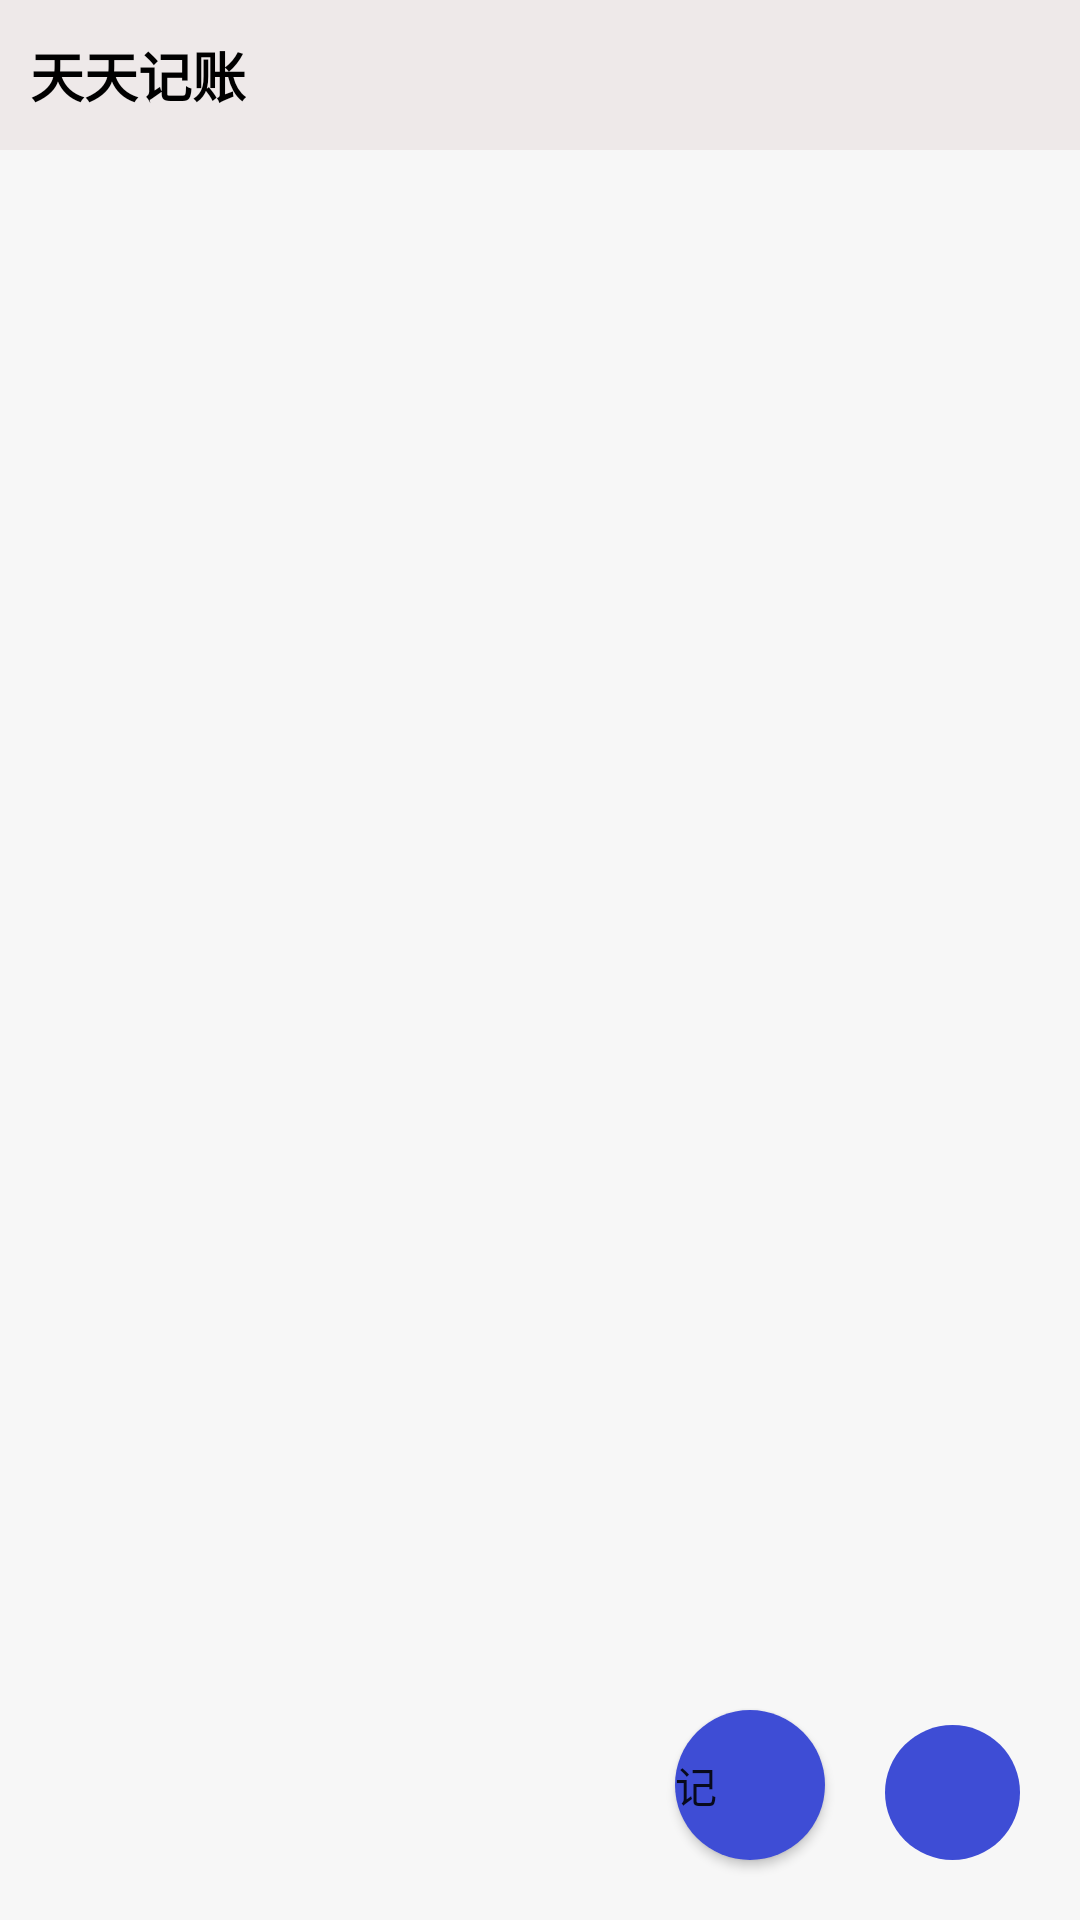

The Android layout XML behind this screen, and the referenced resources:
<!-- AndroidManifest.xml: application theme Theme.Bookkeeping -->
<!-- res/layout/activity_main.xml -->
<?xml version="1.0" encoding="utf-8"?>

<RelativeLayout xmlns:android="http://schemas.android.com/apk/res/android"
    android:layout_width="match_parent"
    android:layout_height="match_parent"
    android:background="#EEE9E9">


    <RelativeLayout
        android:id="@+id/main_top_layout"
        android:layout_width="match_parent"
        android:layout_height="50dp">
        <TextView
            android:text="@string/app_name"
            android:layout_width="wrap_content"
            android:layout_height="match_parent"
            android:gravity="center"
            android:padding="10dp"
            android:textStyle="bold"
            android:textSize="18sp"
            android:textColor="@color/black"/>
        <ImageView
            android:id="@+id/main_iv_search"
            android:layout_width="wrap_content"
            android:layout_height="match_parent"
            android:src="@mipmap/search"
            android:layout_alignParentRight="true"
            android:padding="10dp"

            android:contentDescription="TODO" />
    </RelativeLayout>
    <ListView
        android:id="@+id/main_lv"
        android:layout_width="match_parent"
        android:layout_height="match_parent"
        android:layout_below="@id/main_top_layout"
        android:padding="10dp"
        android:divider="@null"
        android:dividerHeight="6dp"
        android:scrollbars="none"
        android:background="@color/grey"/>

    <ImageButton

        android:id="@+id/main_btn_more"
        android:layout_width="45dp"
        android:layout_height="45dp"
        android:layout_alignParentRight="true"
        android:layout_alignParentBottom="true"
        android:layout_marginStart="20dp"
        android:layout_marginLeft="20dp"
        android:layout_marginTop="20dp"
        android:layout_marginEnd="20dp"
        android:layout_marginRight="36dp"
        android:layout_marginBottom="20dp"
        android:background="@drawable/main_morebtn_bg"
        android:contentDescription="TODO"
        android:src="@mipmap/more" />

    <Button
        android:id="@+id/main_btn_edit"
        android:layout_width="50dp"
        android:layout_height="50dp"
        android:layout_alignBottom="@id/main_btn_more"
        android:background="@drawable/main_morebtn_bg"
        android:layout_toLeftOf="@id/main_btn_more"

        android:text="记"
        android:gravity="center_vertical"
        android:layout_toStartOf="@id/main_btn_more"
        android:contentDescription="TODO"
         />

    //android:src="@mipmap/edit"
</RelativeLayout>
<!-- resources referenced by this layout -->
<resources>
  <color name="black">#FF000000</color>
  <color name="grey">#F7F7F7</color>
  <!-- drawable main_morebtn_bg (drawable) -->
  <?xml version="1.0" encoding="utf-8"?>
  <shape xmlns:android="http://schemas.android.com/apk/res/android"
      android:shape="oval">
      
      <solid android:color="@color/blue"/>
      <corners android:radius="20dp"/>
  </shape>
  <string name="app_name">天天记账</string>
  <style name="Theme.Bookkeeping" parent="Theme.MaterialComponents.DayNight.NoActionBar">
          
          <item name="colorPrimary">@color/purple_500</item>
          <item name="colorPrimaryVariant">@color/purple_700</item>
          <item name="colorOnPrimary">@color/white</item>
          
          <item name="colorSecondary">@color/teal_200</item>
          <item name="colorSecondaryVariant">@color/teal_700</item>
          <item name="colorOnSecondary">@color/black</item>
          
          <item name="android:statusBarColor" tools:targetApi="l">?attr/colorPrimaryVariant</item>
          
      </style>
  <color name="blue">#3E4DD5</color>
  <color name="purple_500">#FF6200EE</color>
  <color name="purple_700">#FF3700B3</color>
  <color name="white">#FFFFFFFF</color>
  <color name="teal_200">#FF03DAC5</color>
  <color name="teal_700">#FF018786</color>
</resources>
